Run: headless pygame with SDL's dummy video driver; simulated clock (each Clock.tick advances the game by its frame time, no real sleeping); random seed 0; keys injected as events and as key.get_pressed() state; no mouse input.
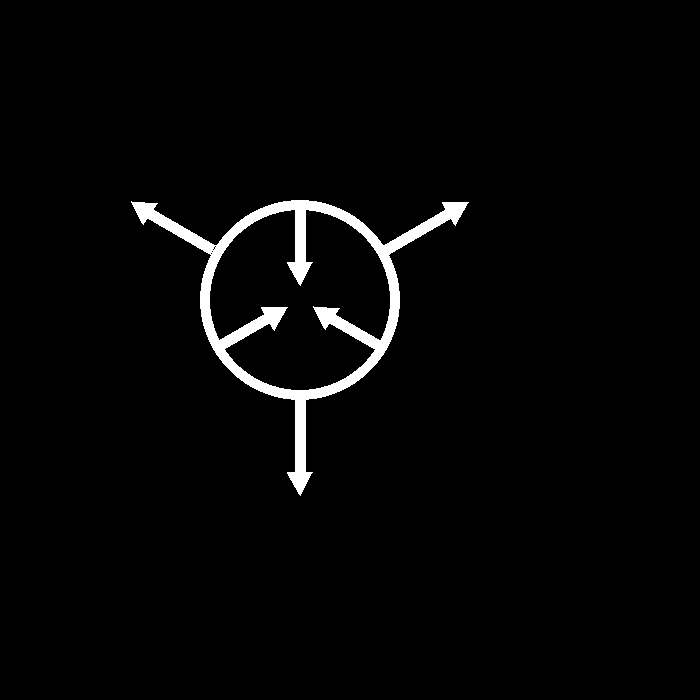
Frame 1 of 4 · flips 1–60 · no input
Frame 2 of 4 · flips 61–180 · tapped SPACE, RETURN · held RIGHT (→), D · screen unchanged from frame 1, image omitted
Frame 3 of 4 · flips 181–300 · held DOWN (↓), S · screen unchanged from frame 2, image omitted
Frame 4 of 4 · flips 301–420 · held LEFT (←), A, UP (↑), W · screen unchanged from frame 3, image omitted

The pygame program that drew these frames:

import pygame
from math import sin, cos, radians, atan, degrees

WHITE = (255, 255, 255)
RED = (255, 0, 0)
BLACK = (0, 0, 0)

pygame.init()
a = 700
size = a, a
screen = pygame.display.set_mode(size)

screen.fill(BLACK)


def draw_arrow(surf, color, start_cords, end_cords, width):
    rad_ar = width * 1.5

    points = []

    tmp_x = start_cords[0] - end_cords[0]
    tmp_y = start_cords[1] - end_cords[1]

    try:
        rotate = tmp_x / tmp_y
    except ZeroDivisionError:
        rotate = 0

    rotate = degrees(atan(rotate))

    for iters in range(3):

        if tmp_x * tmp_y < 0:
            tmp = radians(120 * iters - rotate + 30)
        else:
            tmp = radians(120 * iters - rotate - 30)

        if tmp_x > 0:
            tmp -= 1

        points.append((cos(tmp) * rad_ar + end_cords[0], sin(tmp) * rad_ar + end_cords[1]))

    main_points = []

    tmp = radians(-rotate)
    main_points.append((cos(tmp) * width / 2 + start_cords[0], sin(tmp) * width / 2 + start_cords[1]))

    tmp = radians(180 - rotate)
    main_points.append((cos(tmp) * width / 2 + start_cords[0], sin(tmp) * width / 2 + start_cords[1]))

    main_points.append((cos(tmp) * width / 2 + end_cords[0], sin(tmp) * width / 2 + end_cords[1]))

    tmp = radians(-rotate)
    main_points.append((cos(tmp) * width / 2 + end_cords[0], sin(tmp) * width / 2 + end_cords[1]))

    pygame.draw.polygon(surf, color, main_points, 0)
    pygame.draw.polygon(surf, color, points, 0)


def draw_circle_lines(surf, rads, rotate=False):
    for iters in range(3):
        if rotate:
            tmp = radians(120 * iters)
            draw_arrow(surf, WHITE,
                       (sin(tmp) * rads[0] + 300, cos(tmp) * rads[0] + 300),
                       (sin(tmp) * rads[1] + 300, cos(tmp) * rads[1] + 300), 10)
        else:
            tmp = radians(120 * iters + 60)
            draw_arrow(surf, WHITE,
                       (sin(tmp) * rads[1] + 300, cos(tmp) * rads[1] + 300),
                       (sin(tmp) * rads[0] + 300, cos(tmp) * rads[0] + 300), 10)


draw_circle_lines(screen, [30, 98])
draw_circle_lines(screen, [100, 180], True)
pygame.draw.circle(screen, WHITE, (300, 300), 100, 10)

clock = pygame.time.Clock()
clock.tick(60)

pygame.display.flip()
while pygame.event.wait().type != pygame.QUIT:
    pass

pygame.quit()
